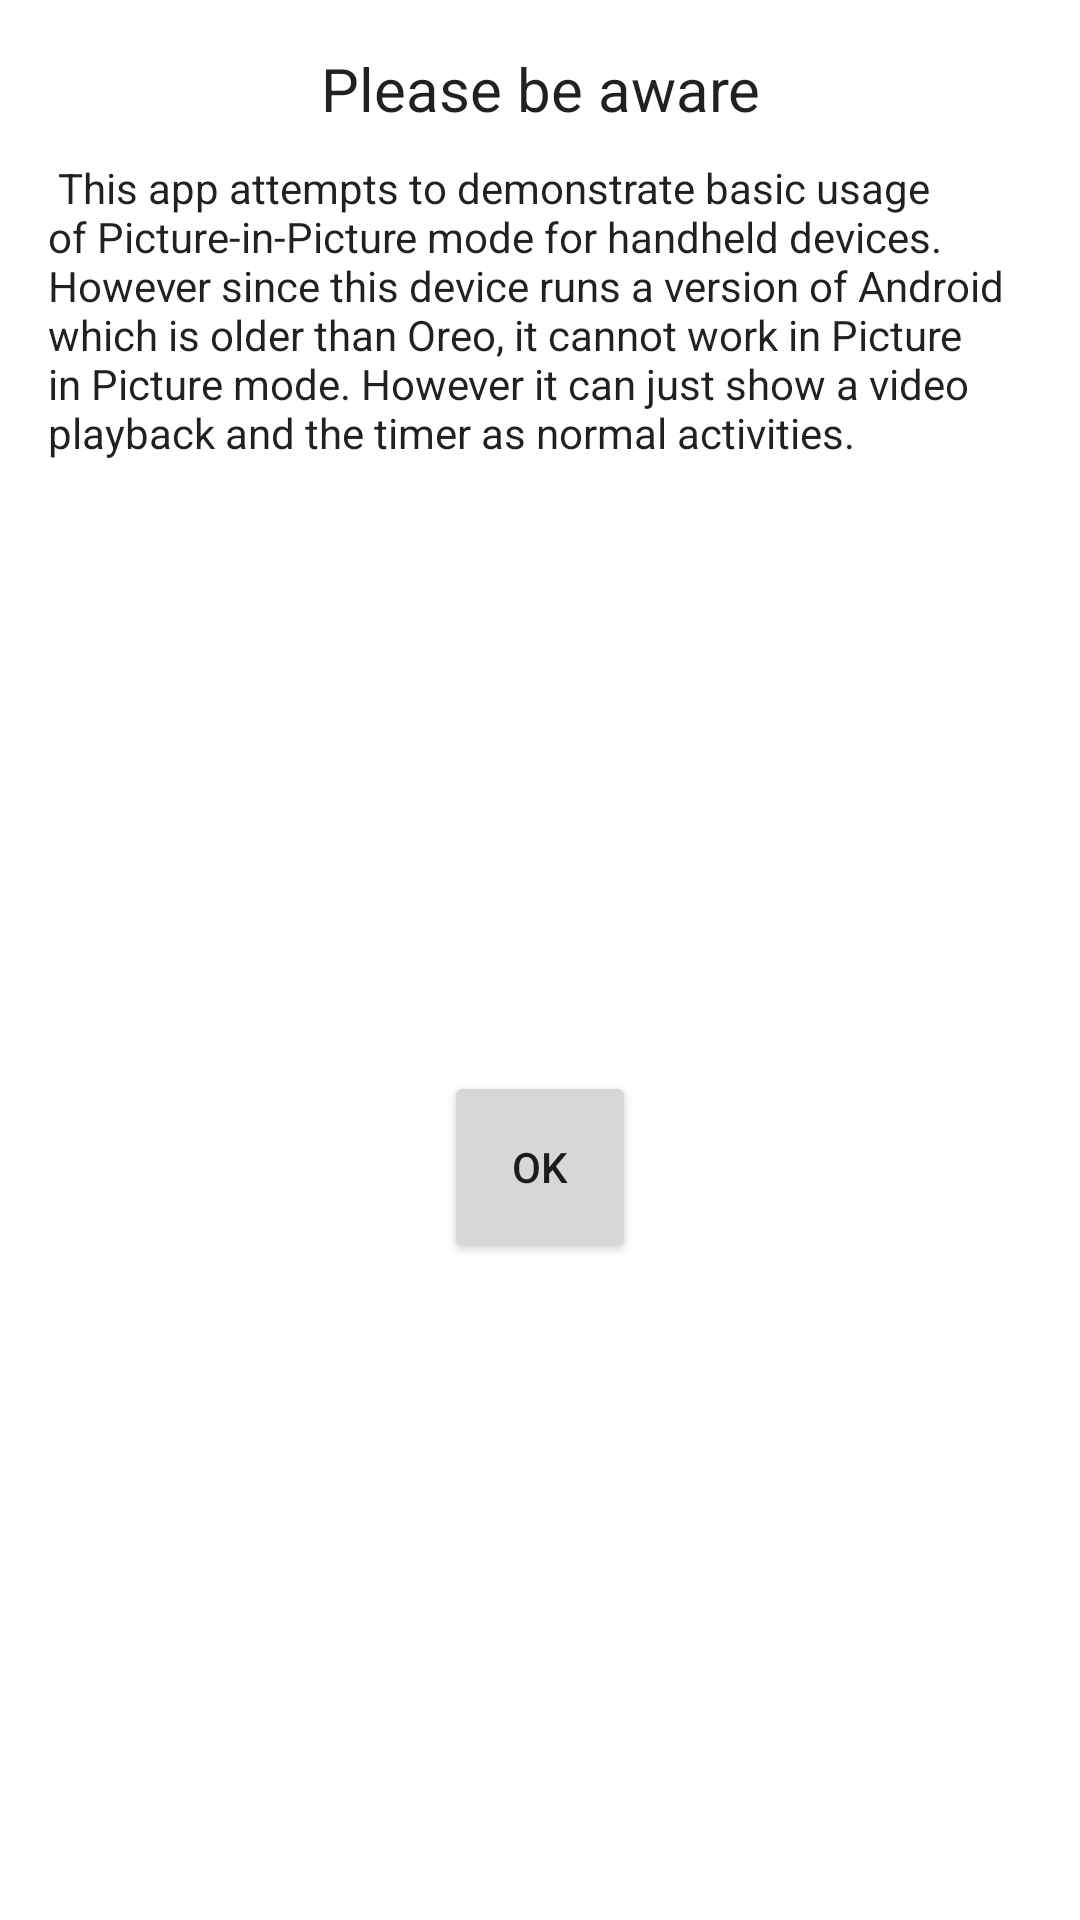

Reconstruct the res/layout file that produces this screen, plus the resources it refers to.
<!-- AndroidManifest.xml: application theme AppTheme -->
<!-- res/layout/fragment_information.xml -->
<?xml version="1.0" encoding="utf-8"?>
<androidx.constraintlayout.widget.ConstraintLayout xmlns:android="http://schemas.android.com/apk/res/android"
    android:layout_width="match_parent"
    android:layout_height="match_parent"
    android:background="@drawable/alert_border"

    android:padding="@dimen/default_padding"
    xmlns:app="http://schemas.android.com/apk/res-auto">
    <androidx.appcompat.widget.AppCompatTextView
        android:id="@+id/title"
        android:layout_width="match_parent"
        android:layout_height="wrap_content"
        android:gravity="center_horizontal|center_vertical"
        app:layout_constraintTop_toTopOf="parent"
        app:layout_constraintStart_toStartOf="parent"
        app:layout_constraintEnd_toEndOf="parent"
        android:paddingBottom="@dimen/default_spacing"
        android:textAppearance="@style/AppDialogTheme.Title"
        android:text="@string/information_title"
        />
    <androidx.appcompat.widget.AppCompatTextView
        android:id="@+id/message"
        android:layout_width="match_parent"
        android:layout_height="wrap_content"
        app:layout_constraintTop_toBottomOf="@+id/title"
        app:layout_constraintStart_toStartOf="parent"
        app:layout_constraintEnd_toEndOf="parent"
        android:textAppearance="@style/AppDialogTheme.Message"
        android:text="@string/information"
        />
    <androidx.appcompat.widget.AppCompatButton
        android:id="@+id/ok_button"
        android:layout_height="@dimen/button_size"
        android:layout_width="@dimen/button_size"
        android:text="@string/ok"
        app:layout_constraintBottom_toBottomOf="parent"
        app:layout_constraintEnd_toEndOf="parent"
        app:layout_constraintStart_toStartOf="parent"
        app:layout_constraintTop_toBottomOf="@+id/message" />
</androidx.constraintlayout.widget.ConstraintLayout>
<!-- resources referenced by this layout -->
<resources>
  <dimen name="button_size">64dp</dimen>
  <dimen name="default_padding">16dp</dimen>
  <dimen name="default_spacing">10dp</dimen>
  <string name="information">
      This app attempts to demonstrate basic usage of Picture-in-Picture mode for handheld devices.
      However since this device runs a version of Android which is older than Oreo, it cannot work
      in Picture in Picture mode. However it can just show a video playback and the timer as normal activities.
      </string>
  <string name="information_title">Please be aware</string>
  <string name="ok">OK</string>
  <style name="AppDialogTheme.Message" parent="TextAppearance.AppCompat.Body1">
          <item name="android:textSize">14sp</item>
      </style>
  <style name="AppDialogTheme.Title" parent="TextAppearance.AppCompat.Large">
          <item name="android:textSize">20sp</item>
      </style>
  <style name="AppTheme" parent="Theme.MaterialComponents.Light.NoActionBar">
          
          <item name="colorPrimary">@color/primary</item>
          <item name="colorPrimaryDark">@color/primary_dark</item>
          <item name="colorAccent">@color/accent</item>
      </style>
  <color name="primary">#2196f3</color>
  <color name="primary_dark">#0069c0</color>
  <color name="accent">#FF4081</color>
</resources>
